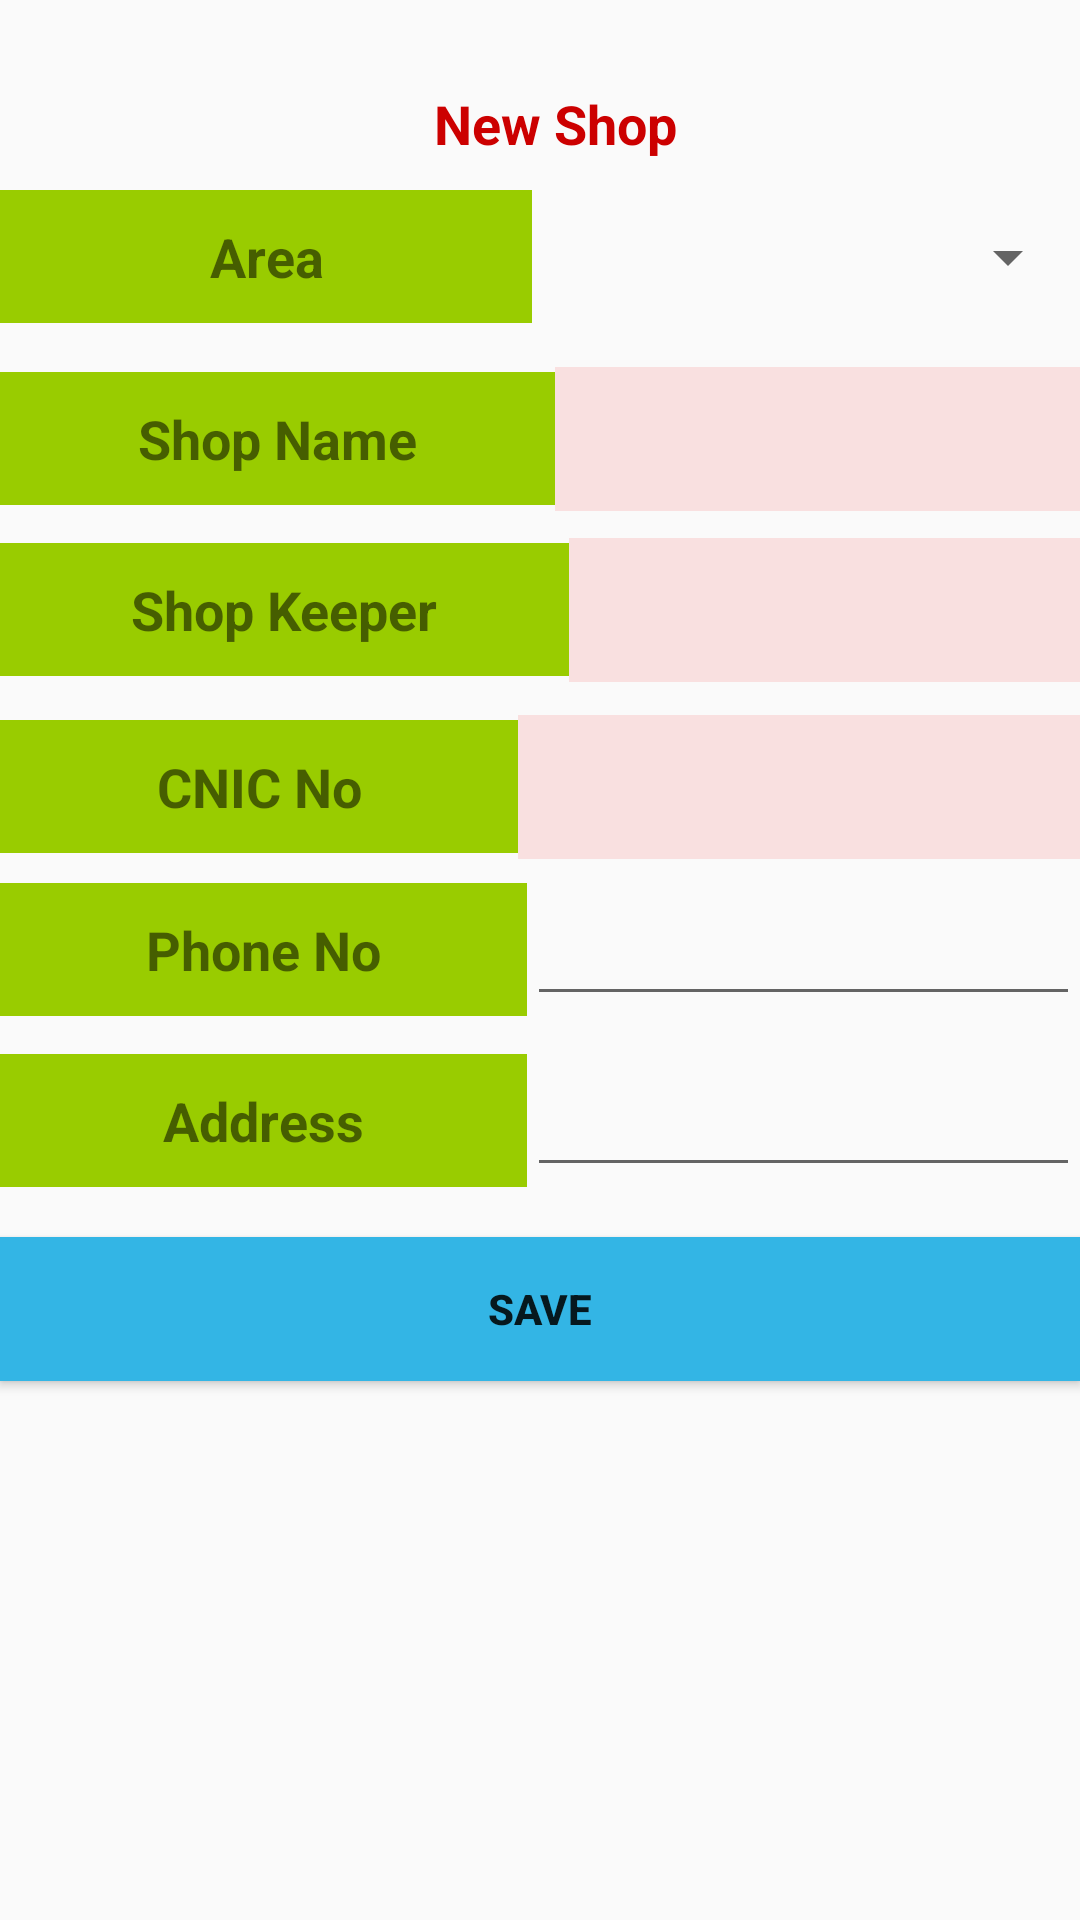

The Android layout XML behind this screen, and the referenced resources:
<!-- AndroidManifest.xml: application theme AppTheme -->
<!-- res/layout/new_shop.xml -->
<?xml version="1.0" encoding="utf-8"?>
<LinearLayout xmlns:android="http://schemas.android.com/apk/res/android"
    xmlns:app="http://schemas.android.com/apk/res-auto"
    xmlns:tools="http://schemas.android.com/tools"
    android:layout_width="match_parent"
    android:layout_height="match_parent"
    android:orientation="vertical"
    tools:context=".New_shop_activity">


    <LinearLayout
        android:id="@+id/linlaHeaderProgress"
        android:layout_width="match_parent"
        android:layout_height="match_parent"
        android:gravity="center"
        android:orientation="vertical"
        android:visibility="gone">

        <ProgressBar
            android:id="@+id/pbHeaderProgress"

            style="@android:style/Widget.DeviceDefault.ProgressBar"
            android:layout_width="wrap_content"
            android:layout_height="wrap_content"></ProgressBar>
    </LinearLayout>

    <LinearLayout
        android:id="@+id/text_view"
        android:layout_width="match_parent"
        android:layout_height="wrap_content"
        android:orientation="vertical">

        <TextView
            android:id="@+id/textView"
            android:layout_width="370dp"
            android:layout_height="match_parent"
            android:layout_gravity="top"
            android:layout_marginTop="19dp"
            android:layout_weight="1"
            android:gravity="top"
            android:padding="10dp"

            android:text="New Shop"
            android:textAlignment="center"
            android:textColor="@android:color/holo_red_dark"
            android:textSize="18sp"
            android:textStyle="bold" />
    </LinearLayout>

    <LinearLayout
        android:id="@+id/G_Giver_Payment"
        android:layout_width="match_parent"
        android:layout_height="59dp"
        android:orientation="horizontal">

        <TextView
            android:id="@+id/textView412"
            android:layout_width="wrap_content"
            android:layout_height="wrap_content"
            android:layout_weight="1"
            android:background="@android:color/holo_green_light"
            android:padding="10dp"
            android:text="Area"
            android:textAlignment="center"
            android:textSize="18sp"
            android:textStyle="bold" />

        <Spinner
            android:id="@+id/area_spinner"
            android:layout_width="63dp"
            android:layout_height="45dp"
            android:layout_weight="1" />
    </LinearLayout>

    <LinearLayout
        android:id="@+id/G_company"
        android:layout_width="match_parent"
        android:layout_height="57dp"
        android:orientation="horizontal">

        <TextView
            android:id="@+id/textView41"
            android:layout_width="wrap_content"
            android:layout_height="wrap_content"
            android:layout_weight="1"
            android:background="@android:color/holo_green_light"
            android:padding="10dp"
            android:text="Shop Name"
            android:textAlignment="center"
            android:textSize="18sp"
            android:textStyle="bold" />

        <EditText
            android:id="@+id/N_shop_name"
            android:layout_width="103dp"
            android:layout_height="48dp"
            android:layout_weight="1"
            android:background="#f9e0e0"
            android:inputType="text"
            android:padding="10dp" />
    </LinearLayout>

    <LinearLayout
        android:id="@+id/G_Receiver_Payment"
        android:layout_width="match_parent"
        android:layout_height="59dp"
        android:orientation="horizontal">

        <TextView
            android:id="@+id/textView4"
            android:layout_width="wrap_content"
            android:layout_height="wrap_content"
            android:layout_weight="1"
            android:background="@android:color/holo_green_light"
            android:padding="10dp"
            android:text="Shop Keeper"
            android:textAlignment="center"
            android:textSize="18sp"
            android:textStyle="bold" />

        <EditText
            android:id="@+id/N_keeper"
            android:layout_width="103dp"
            android:layout_height="48dp"
            android:layout_weight="1"
            android:background="#f9e0e0"
            android:inputType="text"
            android:padding="10dp" />
    </LinearLayout>

    <LinearLayout
        android:id="@+id/G_category_layer"
        android:layout_width="match_parent"
        android:layout_height="56dp"
        android:orientation="horizontal">

        <TextView
            android:id="@+id/category"
            android:layout_width="wrap_content"
            android:layout_height="wrap_content"
            android:layout_weight="1"
            android:background="@android:color/holo_green_light"
            android:padding="10dp"
            android:text="CNIC No"
            android:textAlignment="center"
            android:textSize="18sp"
            android:textStyle="bold" />

        <EditText
            android:id="@+id/N_cnic"
            android:layout_width="103dp"
            android:layout_height="48dp"
            android:layout_weight="1"
            android:background="#f9e0e0"
            android:inputType="number"
            android:padding="10dp" />

    </LinearLayout>

    <LinearLayout
        android:id="@+id/G_amount"
        android:layout_width="match_parent"
        android:layout_height="57dp"
        android:orientation="horizontal">

        <TextView
            android:id="@+id/textView5"
            android:layout_width="201dp"
            android:layout_height="wrap_content"
            android:layout_weight="1"
            android:background="@android:color/holo_green_light"
            android:padding="10dp"
            android:text="Phone No"
            android:textAlignment="center"
            android:textSize="18sp"
            android:textStyle="bold" />

        <EditText
            android:id="@+id/N_phone"
            android:layout_width="wrap_content"
            android:layout_height="wrap_content"
            android:layout_weight="1"
            android:ems="10"
            android:inputType="number"
            android:padding="10dp"
            android:textAlignment="viewStart" />
    </LinearLayout>

    <LinearLayout
        android:id="@+id/G_amount12"
        android:layout_width="match_parent"
        android:layout_height="61dp"
        android:orientation="horizontal">

        <TextView
            android:id="@+id/textView51"
            android:layout_width="201dp"
            android:layout_height="wrap_content"
            android:layout_weight="1"
            android:background="@android:color/holo_green_light"
            android:padding="10dp"
            android:text="Address"
            android:textAlignment="center"
            android:textSize="18sp"
            android:textStyle="bold" />

        <EditText
            android:id="@+id/N_address"
            android:layout_width="wrap_content"
            android:layout_height="wrap_content"
            android:layout_weight="1"
            android:ems="10"
            android:inputType="text"
            android:padding="10dp"
            android:textAlignment="viewStart" />
    </LinearLayout>

    <Button
        android:id="@+id/N_save_shop"
        android:layout_width="match_parent"
        android:layout_height="wrap_content"
        android:background="@android:color/holo_blue_light"
        android:padding="10dp"
        android:text="Save"
        android:textAlignment="center"
        android:textStyle="bold"
        android:visibility="visible" />

    <Button
        android:id="@+id/N_update_shop"
        android:layout_width="match_parent"
        android:layout_height="wrap_content"
        android:background="@android:color/holo_blue_light"
        android:onClick="Update_shop"
        android:padding="10dp"
        android:text="Update"
        android:textAlignment="center"
        android:textStyle="bold"
        android:visibility="invisible" />

</LinearLayout>
<!-- resources referenced by this layout -->
<resources>
  <style name="AppTheme" parent="Theme.AppCompat.Light.DarkActionBar">
          
          <item name="colorPrimary">@color/colorPrimary</item>
          <item name="colorPrimaryDark">@color/colorPrimaryDark</item>
          <item name="colorAccent">@color/colorAccent</item>
          <item name="windowNoTitle">true</item>
      </style>
  <color name="colorPrimary">#ffc111</color>
  <color name="colorPrimaryDark">#FFA000</color>
  <color name="colorAccent">#FF4081</color>
</resources>
